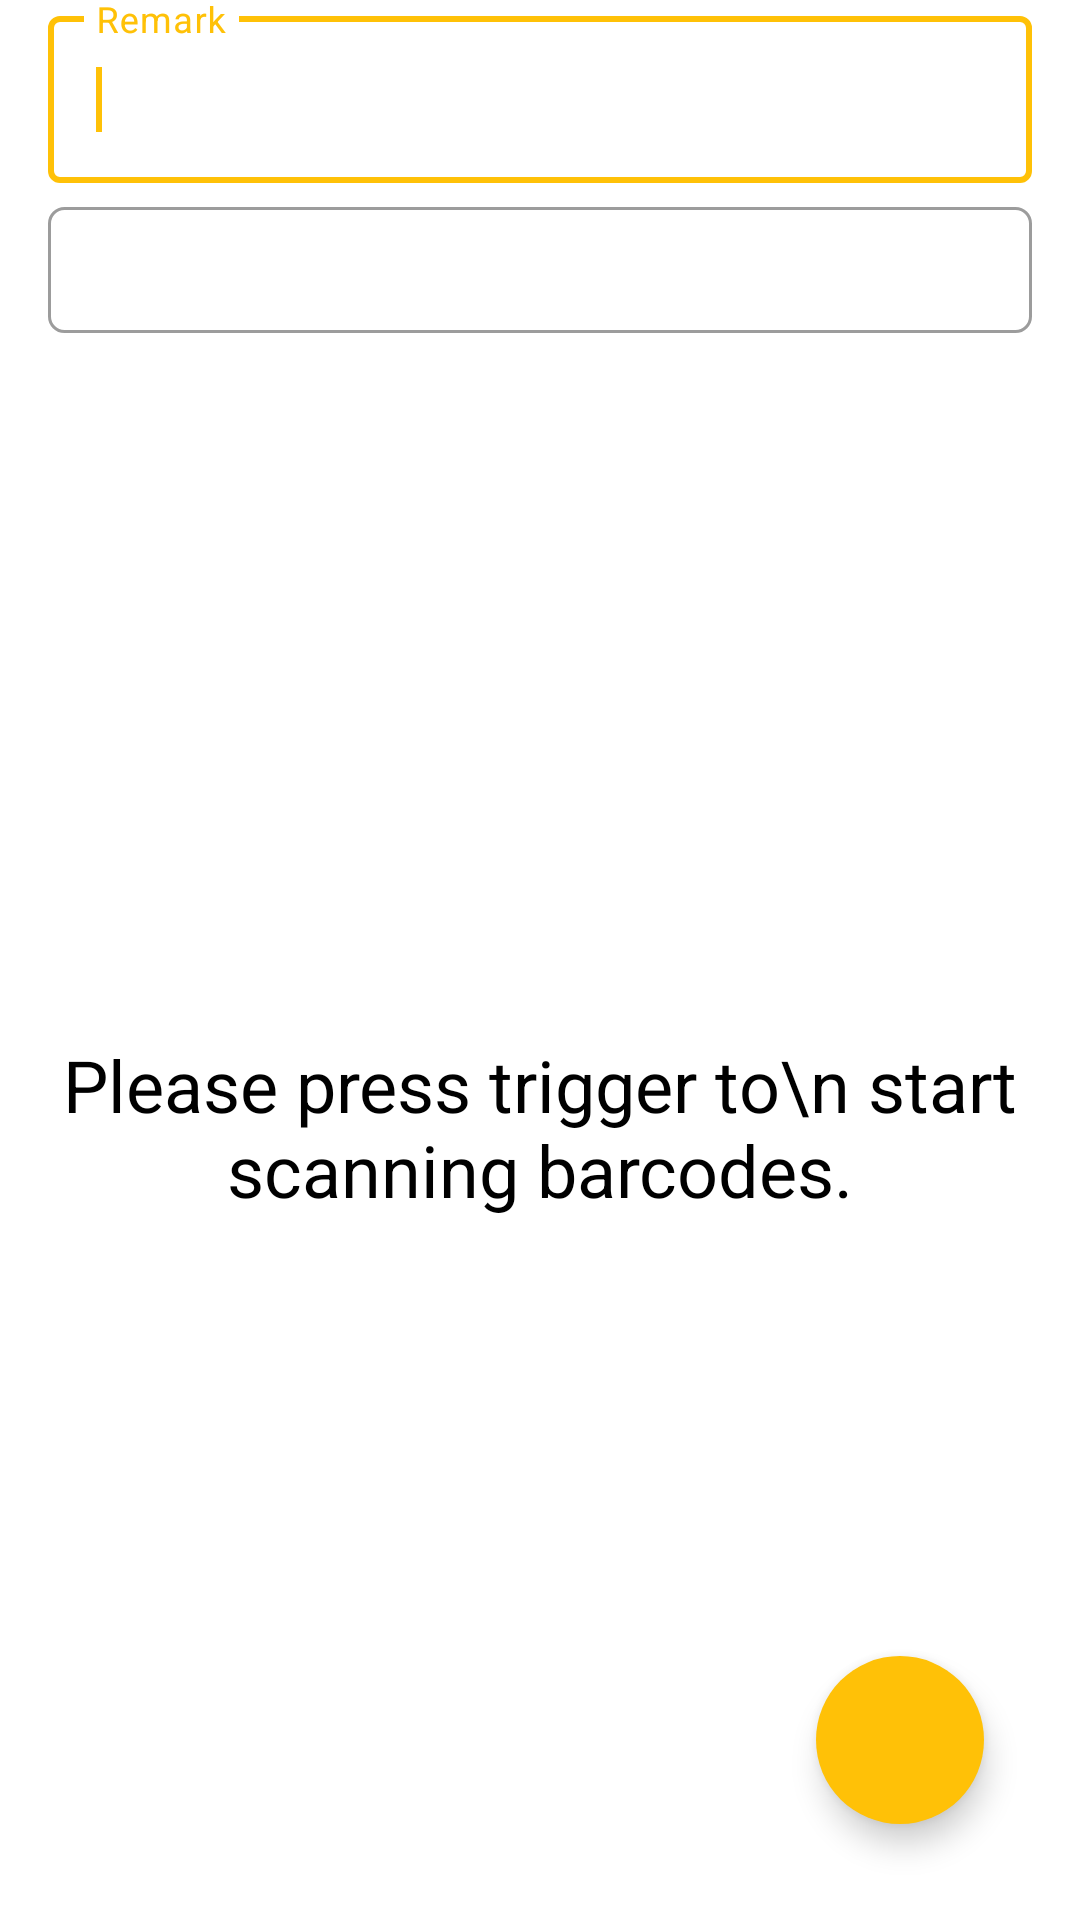

Layout XML and referenced resources for this Android screen:
<!-- AndroidManifest.xml: application theme Theme.KYMS -->
<!-- res/layout/fragment_btt.xml -->
<?xml version="1.0" encoding="utf-8"?>
<layout xmlns:android="http://schemas.android.com/apk/res/android"
    xmlns:app="http://schemas.android.com/apk/res-auto"
    xmlns:tools="http://schemas.android.com/tools">

    <data>

        <variable
            name="listener"
            type="android.view.View.OnClickListener" />
    </data>

    <androidx.constraintlayout.widget.ConstraintLayout
        android:layout_width="match_parent"
        android:layout_height="match_parent"
        tools:context=".fragments.supervisor.export.BttFragment">

        <com.google.android.material.textfield.TextInputLayout
            android:id="@+id/tilBTS"
            style="@style/Widget.MaterialComponents.TextInputLayout.OutlinedBox"
            android:layout_width="match_parent"
            android:layout_height="wrap_content"
            android:layout_marginStart="16dp"
            android:layout_marginEnd="16dp"
            android:hint="Remark"
            app:layout_constraintTop_toTopOf="parent">

            <com.google.android.material.textfield.TextInputEditText
                android:id="@+id/etBTTRemark"
                android:layout_width="match_parent"
                android:layout_height="wrap_content" />

            <requestFocus />

        </com.google.android.material.textfield.TextInputLayout>

        <androidx.constraintlayout.widget.ConstraintLayout
            android:id="@+id/clSpinnerLoc"
            android:layout_width="0dp"
            android:layout_height="42dp"
            android:layout_marginTop="8dp"
            android:background="@drawable/spinner_background"
            android:orientation="horizontal"
            app:layout_constraintStart_toStartOf="@id/tilBTS"
            app:layout_constraintEnd_toEndOf="@id/tilBTS"
            app:layout_constraintTop_toBottomOf="@id/tilBTS">

            <Spinner
                android:id="@+id/spinnerLoc"
                android:layout_width="match_parent"
                android:layout_height="match_parent"
                android:layout_centerVertical="true"
                android:layout_gravity="center"
                android:background="@android:color/transparent"
                android:gravity="center"
                android:spinnerMode="dialog"
                app:layout_constraintBottom_toBottomOf="parent"
                app:layout_constraintEnd_toEndOf="parent"
                app:layout_constraintStart_toStartOf="parent"
                app:layout_constraintTop_toTopOf="parent" />

            <ImageView
                android:layout_width="25dp"
                android:layout_height="25dp"
                android:src="@drawable/ic_arrow_down"
                app:layout_constraintBottom_toBottomOf="parent"
                app:layout_constraintEnd_toEndOf="parent"
                app:layout_constraintTop_toTopOf="parent"
                app:tint="@color/black" />
        </androidx.constraintlayout.widget.ConstraintLayout>

        <androidx.recyclerview.widget.RecyclerView
            android:id="@+id/rvBTT"
            android:layout_width="match_parent"
            android:layout_height="0dp"
            android:layout_margin="8dp"
            app:layout_constraintBottom_toBottomOf="parent"
            app:layout_constraintEnd_toEndOf="parent"
            app:layout_constraintStart_toStartOf="parent"
            app:layout_constraintTop_toBottomOf="@id/clSpinnerLoc" />

        <TextView
            android:id="@+id/tvEmptyList"
            android:layout_width="wrap_content"
            android:layout_height="wrap_content"
            android:text="Please press trigger to\n start scanning barcodes."
            android:textAlignment="center"
            android:textColor="@color/black"
            android:textSize="24sp"
            app:layout_constraintBottom_toBottomOf="@id/rvBTT"
            app:layout_constraintEnd_toEndOf="@id/rvBTT"
            app:layout_constraintStart_toStartOf="@id/rvBTT"
            app:layout_constraintTop_toTopOf="@id/rvBTT" />

        <ProgressBar
            android:id="@+id/progressBar"
            android:layout_width="wrap_content"
            android:layout_height="wrap_content"
            android:visibility="invisible"
            app:layout_constraintBottom_toBottomOf="parent"
            app:layout_constraintEnd_toEndOf="parent"
            app:layout_constraintStart_toStartOf="parent"
            app:layout_constraintTop_toTopOf="parent" />

        <com.google.android.material.floatingactionbutton.FloatingActionButton
            android:id="@+id/floatingActionButton"
            android:layout_width="wrap_content"
            android:layout_height="wrap_content"
            android:layout_margin="32dp"
            android:src="@drawable/ic_add"
            app:backgroundTint="@color/md_theme_primary"
            app:borderWidth="0dp"
            app:elevation="6dp"
            app:fabSize="normal"
            app:layout_constraintBottom_toBottomOf="parent"
            app:layout_constraintEnd_toEndOf="parent" />

    </androidx.constraintlayout.widget.ConstraintLayout>
</layout>
<!-- resources referenced by this layout -->
<resources>
  <color name="black">#FF000000</color>
  <color name="md_theme_primary">#FFC107</color>
  <!-- drawable spinner_background (drawable) -->
  <?xml version="1.0" encoding="utf-8"?>
  <shape xmlns:android="http://schemas.android.com/apk/res/android">
      <solid android:color="@android:color/transparent" />
      <corners android:radius="5dp" />
      <stroke
          android:width="1dp"
          android:color="@color/grey" />
  </shape>
  <style name="Theme.KYMS" parent="Theme.MaterialComponents.DayNight.NoActionBar">
          
          <item name="colorPrimary">@color/md_theme_primary</item>
          <item name="colorPrimaryVariant">@color/md_theme_primaryContainer</item>
          <item name="colorOnPrimary">@color/white</item>
          
          <item name="colorSecondary">@color/teal_200</item>
          <item name="colorSecondaryVariant">@color/teal_700</item>
          <item name="colorOnSecondary">@color/black</item>
          
          <item name="android:statusBarColor">@color/status_bar_color</item>
          
          <item name="android:textColorSecondary">@color/black</item>
      </style>
  <color name="grey">#9c9c9c</color>
  <color name="md_theme_primaryContainer">#FFDF9E</color>
  <color name="white">#FFFFFFFF</color>
  <color name="teal_200">#FF03DAC5</color>
  <color name="teal_700">#FF018786</color>
  <color name="status_bar_color">#EAB000</color>
</resources>
